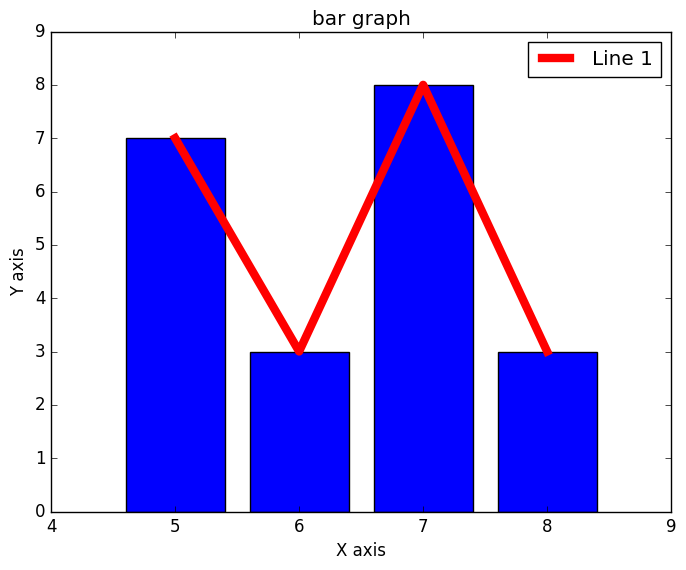

Python code for this plot:
from matplotlib import pyplot 
from matplotlib import style

x=[5,6,7,8]
y=[7,3,8,3]
print(style.available)
style.use('classic')
pyplot.title('line graph')
pyplot.ylabel('Y axis')
pyplot.xlabel('X axis')
pyplot.plot(x,y,'r',linewidth=6, label="Line 1")
pyplot.legend()
pyplot.show()

pyplot.title('scatter graph')
pyplot.ylabel('Y axis')
pyplot.xlabel('X axis')
pyplot.scatter(x,y,color='r')
pyplot.show()

pyplot.title('bar graph')
pyplot.ylabel('Y axis')
pyplot.xlabel('X axis')
pyplot.bar(x,y,align = 'center')
pyplot.show()